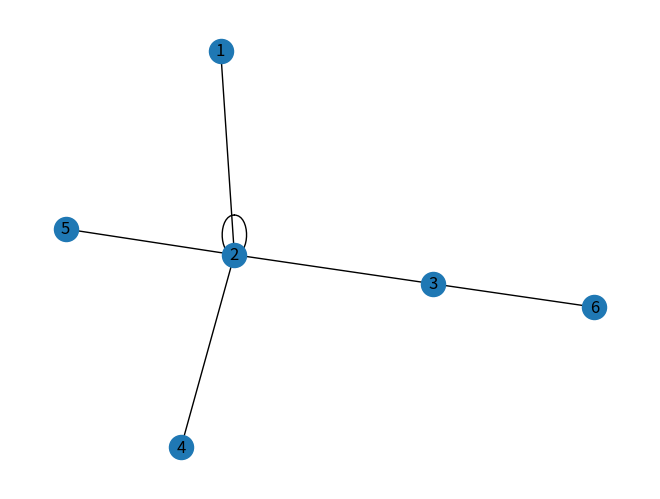

The script that saved this image:
#%%
import networkx as nx
import matplotlib.pyplot as plt
import pylab
  
g = nx.Graph()

g.add_edge(2, 1)
g.add_edge(2, 2)
g.add_edge(2, 3)
g.add_edge(2, 4)
g.add_edge(2, 5)
g.add_edge(3, 6)
  
nx.draw(g, with_labels = True)
pylab.show()
degrees = [val for (node, val) in g.degree()]
print(nx.clustering(g))
# %%
